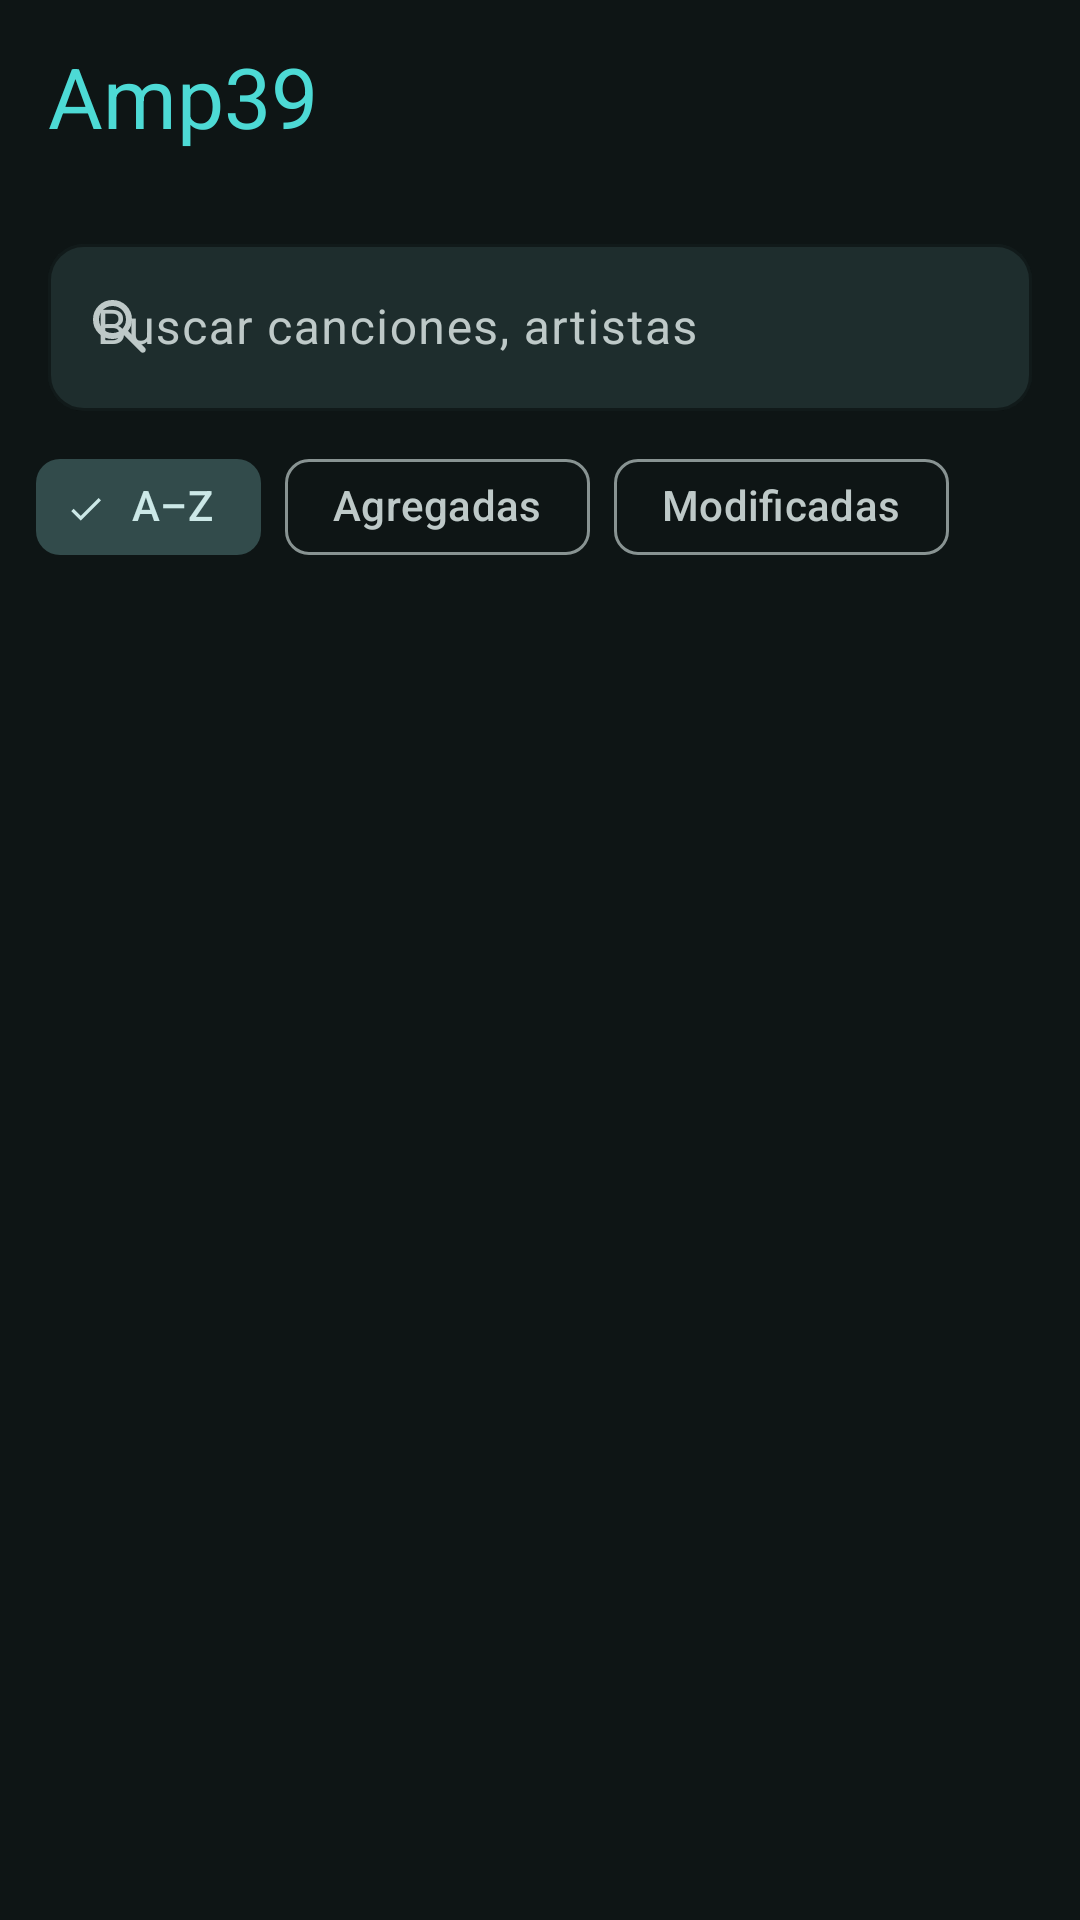

Android layout source for this screen:
<!-- AndroidManifest.xml: application theme Theme.MikuPlayer -->
<!-- res/layout/activity_songs.xml -->
<?xml version="1.0" encoding="utf-8"?>
<androidx.coordinatorlayout.widget.CoordinatorLayout
    xmlns:android="http://schemas.android.com/apk/res/android"
    xmlns:app="http://schemas.android.com/apk/res-auto"
    xmlns:tools="http://schemas.android.com/tools"
    android:layout_width="match_parent"
    android:layout_height="match_parent"
    android:background="@color/md_theme_background">

    
    <com.google.android.material.appbar.AppBarLayout
        android:layout_width="match_parent"
        android:layout_height="wrap_content"
        android:background="@color/md_theme_surface"
        app:elevation="0dp">

        <com.google.android.material.appbar.MaterialToolbar
            android:id="@+id/toolbar"
            android:layout_width="match_parent"
            android:layout_height="64dp"
            app:title="Amp39"
            app:titleTextColor="@color/md_theme_primary"
            app:titleTextAppearance="@style/TextAppearance.Material3.HeadlineMedium" />

    </com.google.android.material.appbar.AppBarLayout>

    <LinearLayout
        android:layout_width="match_parent"
        android:layout_height="match_parent"
        android:orientation="vertical"
        app:layout_behavior="@string/appbar_scrolling_view_behavior">

        
        <com.google.android.material.textfield.TextInputLayout
            android:id="@+id/tilSearch"
            android:layout_width="match_parent"
            android:layout_height="wrap_content"
            android:layout_marginHorizontal="16dp"
            android:layout_marginTop="12dp"
            android:layout_marginBottom="8dp"
            style="@style/Widget.Material3.TextInputLayout.OutlinedBox"
            app:boxCornerRadiusBottomEnd="12dp"
            app:boxCornerRadiusBottomStart="12dp"
            app:boxCornerRadiusTopEnd="12dp"
            app:boxCornerRadiusTopStart="12dp"
            app:boxBackgroundColor="@color/md_theme_surfaceVariant"
            app:boxStrokeColor="@color/md_theme_outlineVariant"
            app:startIconDrawable="@drawable/ic_search"
            app:startIconTint="@color/md_theme_onSurfaceVariant"
            app:endIconMode="clear_text"
            app:endIconTint="@color/md_theme_onSurfaceVariant">

            <com.google.android.material.textfield.TextInputEditText
                android:id="@+id/etSearch"
                android:layout_width="match_parent"
                android:layout_height="wrap_content"
                android:hint="Buscar canciones, artistas"
                android:imeOptions="actionSearch"
                android:inputType="text"
                android:textColor="@color/md_theme_onSurface"
                android:textColorHint="@color/md_theme_onSurfaceVariant" />

        </com.google.android.material.textfield.TextInputLayout>


        
        <HorizontalScrollView
            android:layout_width="match_parent"
            android:layout_height="wrap_content"
            android:layout_marginBottom="4dp"
            android:paddingHorizontal="12dp"
            android:scrollbars="none">

            <com.google.android.material.chip.ChipGroup
                android:id="@+id/chipGroupFilter"
                android:layout_width="wrap_content"
                android:layout_height="wrap_content"
                app:singleSelection="true"
                app:selectionRequired="true">

                <com.google.android.material.chip.Chip
                    android:id="@+id/chipSortAZ"
                    android:layout_width="wrap_content"
                    android:layout_height="wrap_content"
                    android:text="A–Z"
                    android:checked="true"
                    style="@style/Widget.Material3.Chip.Filter" />

                <com.google.android.material.chip.Chip
                    android:id="@+id/chipSortAdded"
                    android:layout_width="wrap_content"
                    android:layout_height="wrap_content"
                    android:text="Agregadas"
                    style="@style/Widget.Material3.Chip.Filter" />

                <com.google.android.material.chip.Chip
                    android:id="@+id/chipSortModified"
                    android:layout_width="wrap_content"
                    android:layout_height="wrap_content"
                    android:text="Modificadas"
                    style="@style/Widget.Material3.Chip.Filter" />

            </com.google.android.material.chip.ChipGroup>
        </HorizontalScrollView>

        
        <TextView
            android:id="@+id/tvSongCount"
            android:layout_width="wrap_content"
            android:layout_height="wrap_content"
            android:layout_marginStart="16dp"
            android:layout_marginTop="8dp"
            android:layout_marginBottom="4dp"
            android:textAppearance="@style/TextAppearance.Material3.LabelMedium"
            android:textColor="@color/md_theme_onSurfaceVariant"
            tools:text="248 canciones" />

        
        <androidx.recyclerview.widget.RecyclerView
            android:id="@+id/rvSongs"
            android:layout_width="match_parent"
            android:layout_height="0dp"
            android:layoutAnimation="@anim/layout_animation_fall_down"
            android:layout_weight="1"
            android:paddingBottom="88dp"
            android:clipToPadding="false" />

    </LinearLayout>

    
    <com.google.android.material.card.MaterialCardView
        android:id="@+id/miniPlayer"
        android:layout_width="match_parent"
        android:layout_height="72dp"
        android:layout_gravity="bottom"
        android:layout_marginHorizontal="12dp"
        android:layout_marginBottom="12dp"
        android:visibility="gone"
        android:clickable="true"
        android:focusable="true"
        app:cardBackgroundColor="@color/md_theme_surfaceVariant"
        app:cardCornerRadius="16dp"
        app:cardElevation="4dp">
        <ProgressBar
            android:id="@+id/miniPlayerProgress"
            style="@style/Widget.AppCompat.ProgressBar.Horizontal"
            android:layout_width="match_parent"
            android:layout_height="3dp"
            android:layout_gravity="top"
            android:progressTint="@color/md_theme_primary"
            android:progressBackgroundTint="@android:color/transparent"
            android:max="1000"
            android:progress="0" />
        <LinearLayout
            android:layout_width="match_parent"
            android:layout_height="match_parent"
            android:gravity="center_vertical"
            android:orientation="horizontal"
            android:paddingHorizontal="12dp">
            <com.google.android.material.imageview.ShapeableImageView
                android:id="@+id/ivMiniCover"
                android:layout_width="44dp"
                android:layout_height="44dp"
                android:src="@drawable/ic_default_album_art"
                android:scaleType="centerCrop"
                app:shapeAppearanceOverlay="@style/ShapeAppearance.Material3.Corner.Small" />
            <LinearLayout
                android:layout_width="0dp"
                android:layout_height="wrap_content"
                android:layout_marginHorizontal="12dp"
                android:layout_weight="1"
                android:orientation="vertical">
                <TextView
                    android:id="@+id/tvMiniTitle"
                    android:layout_width="wrap_content"
                    android:layout_height="wrap_content"
                    android:ellipsize="end"
                    android:maxLines="1"
                    android:text="Canción"
                    android:textAppearance="@style/TextAppearance.Material3.LabelLarge"
                    android:textColor="@color/md_theme_onSurface" />
                <TextView
                    android:id="@+id/tvMiniArtist"
                    android:layout_width="wrap_content"
                    android:layout_height="wrap_content"
                    android:ellipsize="end"
                    android:maxLines="1"
                    android:text="Artista"
                    android:textAppearance="@style/TextAppearance.Material3.BodySmall"
                    android:textColor="@color/md_theme_primary" />
            </LinearLayout>
            <ImageButton
                android:id="@+id/btnMiniPrevious"
                android:layout_width="40dp"
                android:layout_height="40dp"
                android:layout_marginEnd="4dp"
                android:background="?attr/selectableItemBackgroundBorderless"
                android:src="@drawable/ic_skip_previous"
                android:tint="@color/md_theme_onSurfaceVariant"
                android:contentDescription="@string/previous" />
            <ImageButton
                android:id="@+id/btnMiniPlayPause"
                android:layout_width="40dp"
                android:layout_height="40dp"
                android:background="?attr/selectableItemBackgroundBorderless"
                android:src="@drawable/ic_play"
                android:tint="@color/md_theme_onSurface"
                android:contentDescription="@string/play_pause" />
            <ImageButton
                android:id="@+id/btnMiniNext"
                android:layout_width="40dp"
                android:layout_height="40dp"
                android:layout_marginStart="4dp"
                android:background="?attr/selectableItemBackgroundBorderless"
                android:src="@drawable/ic_skip_next"
                android:tint="@color/md_theme_onSurfaceVariant"
                android:contentDescription="@string/next" />
        </LinearLayout>
    </com.google.android.material.card.MaterialCardView>

</androidx.coordinatorlayout.widget.CoordinatorLayout>
<!-- resources referenced by this layout -->
<resources>
  <color name="md_theme_background">#0E1515</color>
  <color name="md_theme_onSurface">#E0E3E3</color>
  <color name="md_theme_onSurfaceVariant">#BEC9C8</color>
  <color name="md_theme_outlineVariant">#2E3D3D</color>
  <color name="md_theme_primary">#4DDAD5</color>
  <color name="md_theme_surface">#0E1515</color>
  <color name="md_theme_surfaceVariant">#1E2D2D</color>
  <!-- drawable ic_play (drawable) -->
  <vector xmlns:android="http://schemas.android.com/apk/res/android" android:height="24dp"  android:viewportHeight="960" android:viewportWidth="960" android:width="24dp">
        
      <path android:fillColor="@android:color/white" android:pathData="M320,687L320,273Q320,256 332,244.5Q344,233 360,233Q365,233 370.5,234.5Q376,236 381,239L707,446Q716,452 720.5,461Q725,470 725,480Q725,490 720.5,499Q716,508 707,514L381,721Q376,724 370.5,725.5Q365,727 360,727Q344,727 332,715.5Q320,704 320,687ZM400,480L400,480L400,480ZM400,614L610,480L400,346L400,614Z"/>
      
  </vector>
  <!-- drawable ic_search (drawable) -->
  <vector xmlns:android="http://schemas.android.com/apk/res/android" android:height="24dp"  android:viewportHeight="960" android:viewportWidth="960" android:width="24dp">
        
      <path android:fillColor="@android:color/white" android:pathData="M380,640Q271,640 195.5,564.5Q120,489 120,380Q120,271 195.5,195.5Q271,120 380,120Q489,120 564.5,195.5Q640,271 640,380Q640,424 626,463Q612,502 588,532L812,756Q823,767 823,784Q823,801 812,812Q801,823 784,823Q767,823 756,812L532,588Q502,612 463,626Q424,640 380,640ZM380,560Q455,560 507.5,507.5Q560,455 560,380Q560,305 507.5,252.5Q455,200 380,200Q305,200 252.5,252.5Q200,305 200,380Q200,455 252.5,507.5Q305,560 380,560Z"/>
      
  </vector>
  <!-- drawable ic_skip_next (drawable) -->
  <vector xmlns:android="http://schemas.android.com/apk/res/android" android:height="24dp"  android:viewportHeight="960" android:viewportWidth="960" android:width="24dp">
        
      <path android:fillColor="@android:color/white" android:pathData="M660,680L660,280Q660,263 671.5,251.5Q683,240 700,240Q717,240 728.5,251.5Q740,263 740,280L740,680Q740,697 728.5,708.5Q717,720 700,720Q683,720 671.5,708.5Q660,697 660,680ZM220,645L220,315Q220,297 232,286Q244,275 260,275Q265,275 271,276Q277,277 282,281L530,447Q539,453 543.5,461.5Q548,470 548,480Q548,490 543.5,498.5Q539,507 530,513L282,679Q277,683 271,684Q265,685 260,685Q244,685 232,674Q220,663 220,645ZM300,480L300,480L300,480ZM300,570L436,480L300,390L300,570Z"/>
      
  </vector>
  <string name="next">Siguiente</string>
  <string name="play_pause">Reproducir/Pausar</string>
  <string name="previous">Anterior</string>
  <color name="md_theme_onPrimary">#003735</color>
  <color name="md_theme_primaryContainer">#00504E</color>
  <color name="md_theme_onPrimaryContainer">#6FF7F2</color>
  <color name="md_theme_secondary">#B0CCCB</color>
  <color name="md_theme_onSecondary">#1B3534</color>
  <color name="md_theme_secondaryContainer">#324B4B</color>
  <color name="md_theme_onSecondaryContainer">#CCE8E7</color>
  <color name="md_theme_tertiary">#A2C9FE</color>
  <color name="md_theme_onTertiary">#073153</color>
  <color name="md_theme_tertiaryContainer">#254872</color>
  <color name="md_theme_onTertiaryContainer">#D2E4FF</color>
  <color name="md_theme_error">#FFB4AB</color>
  <color name="md_theme_onError">#690005</color>
  <color name="md_theme_errorContainer">#93000A</color>
  <color name="md_theme_onErrorContainer">#FFDAD6</color>
  <color name="md_theme_onBackground">#E0E3E3</color>
  <color name="md_theme_outline">#889392</color>
</resources>
